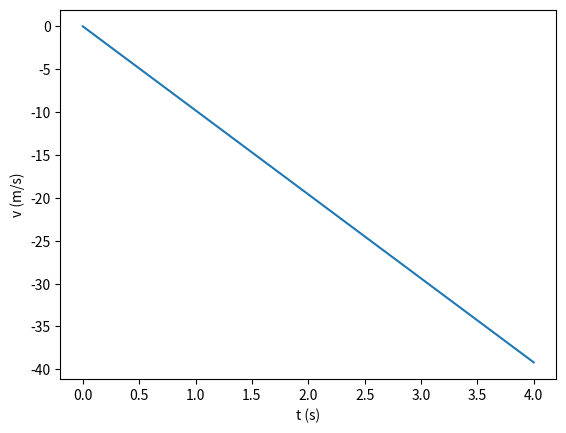

Write the Python code that produced this figure.
import numpy as np
import matplotlib.pyplot as plt

g = -9.8
v0 = 0
tf = 4
t0 = 0

dt= 0.001
n = int((tf-t0)/dt)
t = np.linspace(t0,tf,n)
v = np.empty(n) #n tem de ser igual ao do linespace
v[0] = v0   #nao esquecer
for i in range(n-1): # n-1 porque o empty é n, se empty fosse n+1 valor de range era n
    v[i+1] = v[i]+g*dt

for i in range(n-1):
    if((t[i]) > (3-dt) and (t[i+1]) < (3+dt)):   #(verificar os pontos onde o tempo está mais perto do 3) // (para instante diferente trocar o 3)
        print("dt, t, vy = ",dt,t[i],v[i])      
        print("dt, t, vy = ",dt,t[i+1],v[i+1])


plt.plot(t,v)
plt.xlabel("t (s)")
plt.ylabel("v (m/s)")
plt.show()



